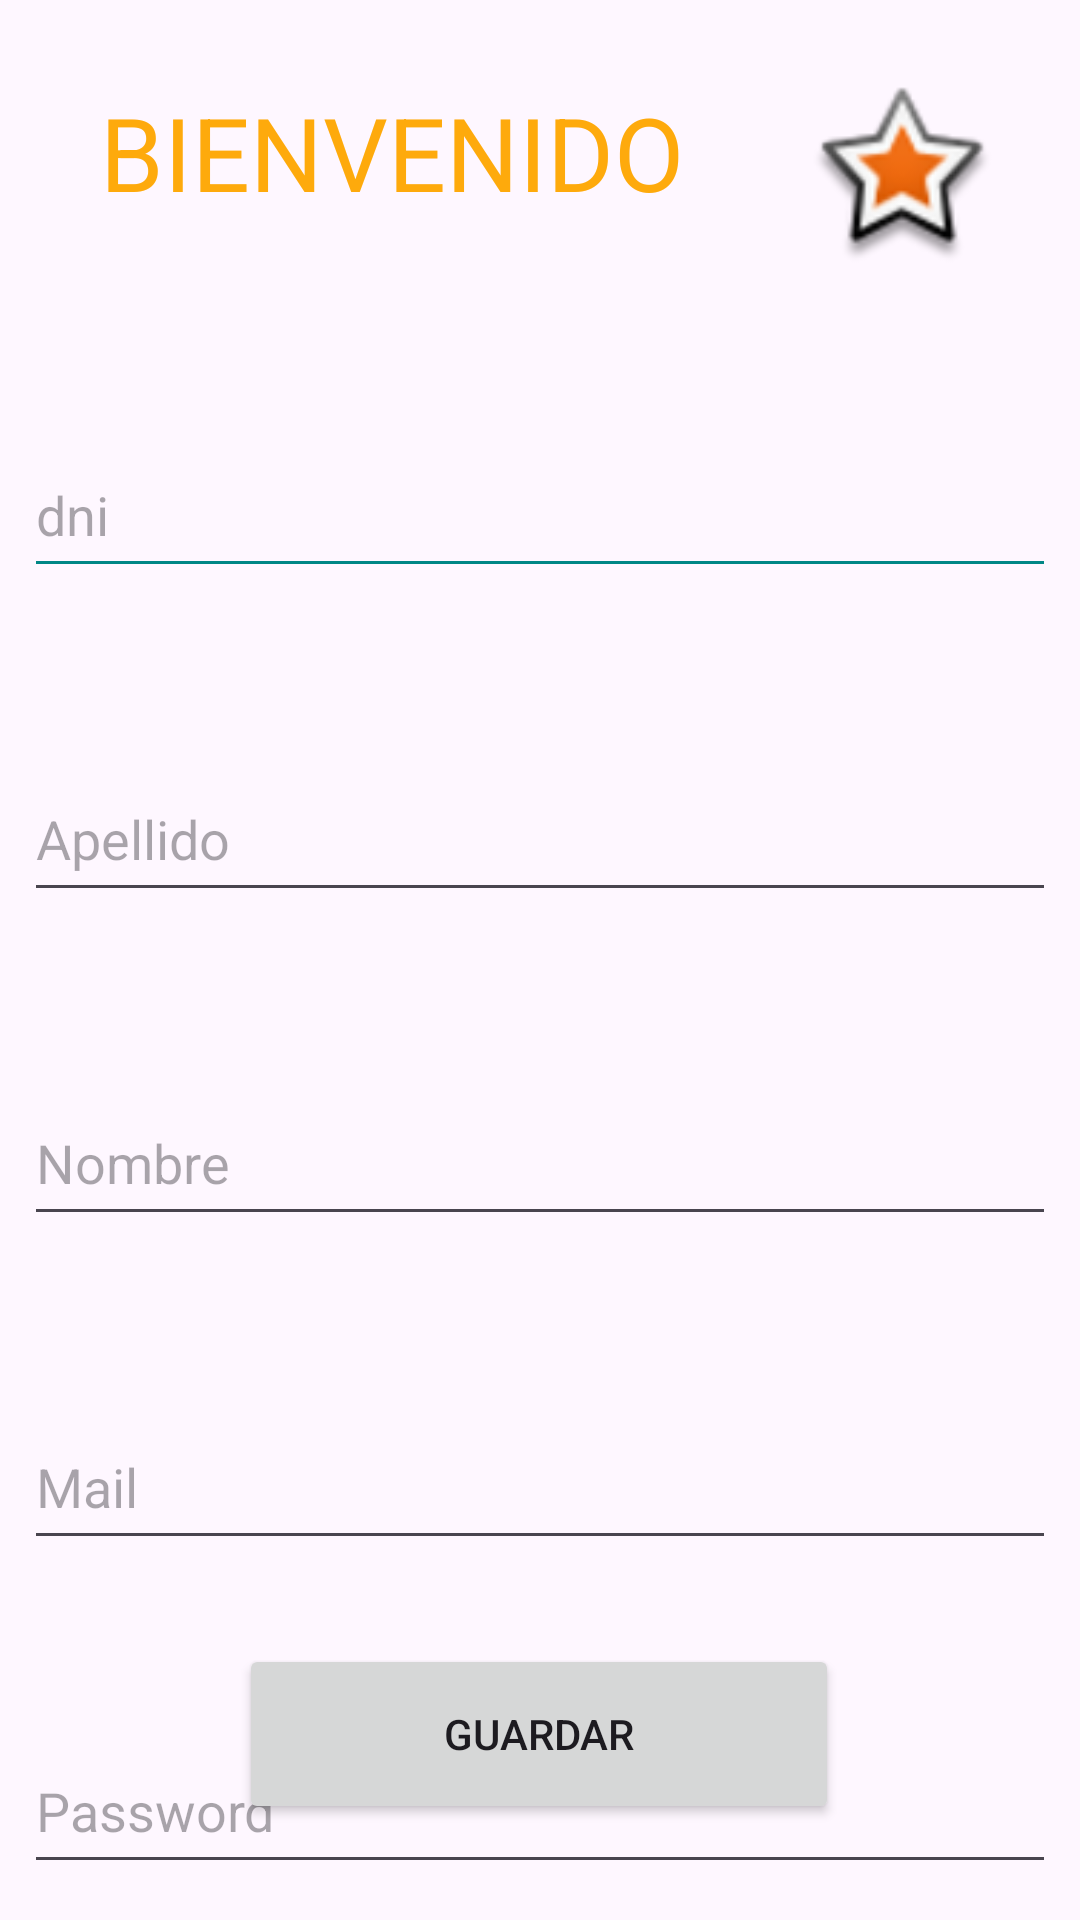

Produce the Android XML layout that renders to this screen, including the resource entries it uses.
<!-- AndroidManifest.xml: application theme Theme.LoginObjetOutputTP2 -->
<!-- res/layout/activity_registro.xml -->
<?xml version="1.0" encoding="utf-8"?>
<androidx.constraintlayout.widget.ConstraintLayout xmlns:android="http://schemas.android.com/apk/res/android"
    xmlns:app="http://schemas.android.com/apk/res-auto"
    xmlns:tools="http://schemas.android.com/tools"
    android:id="@+id/main"
    android:layout_width="match_parent"
    android:layout_height="match_parent"
    tools:context=".ui.registro.RegistroActivity">

    <TextView
        android:id="@+id/textView"
        android:layout_width="215dp"
        android:layout_height="60dp"
        android:layout_marginTop="28dp"

        android:text="BIENVENIDO"
        android:textAlignment="center"
        android:textColor="?android:attr/colorPressedHighlight"
        android:textSize="34sp"
        app:layout_constraintEnd_toEndOf="parent"
        app:layout_constraintHorizontal_bias="0.161"
        app:layout_constraintStart_toStartOf="parent"
        app:layout_constraintTop_toTopOf="parent" />

    <EditText
        android:id="@+id/etDni"
        android:layout_width="match_parent"
        android:layout_height="52dp"
        android:layout_marginStart="8dp"
        android:layout_marginTop="56dp"
        android:layout_marginEnd="8dp"
        android:backgroundTint="@color/design_default_color_secondary_variant"
        android:ems="10"
        android:hint="dni"
        android:inputType="text"
        app:layout_constraintEnd_toEndOf="parent"
        app:layout_constraintHorizontal_bias="1.0"
        app:layout_constraintStart_toStartOf="parent"
        app:layout_constraintTop_toBottomOf="@+id/textView" />

    <EditText
        android:id="@+id/etApellido"
        android:layout_width="match_parent"
        android:layout_height="52dp"
        android:layout_marginStart="8dp"
        android:layout_marginTop="56dp"
        android:layout_marginEnd="8dp"
        android:ems="10"
        android:hint="Apellido"
        android:inputType="text"
        app:layout_constraintEnd_toEndOf="parent"
        app:layout_constraintHorizontal_bias="0.472"
        app:layout_constraintStart_toStartOf="parent"
        app:layout_constraintTop_toBottomOf="@+id/etDni" />

    <EditText
        android:id="@+id/etNombre"
        android:layout_width="match_parent"
        android:layout_height="52dp"
        android:layout_marginStart="8dp"
        android:layout_marginTop="56dp"
        android:layout_marginEnd="8dp"
        android:ems="10"
        android:hint="Nombre"
        android:inputType="text"
        app:layout_constraintEnd_toEndOf="parent"
        app:layout_constraintHorizontal_bias="0.472"
        app:layout_constraintStart_toStartOf="parent"
        app:layout_constraintTop_toBottomOf="@+id/etApellido" />

    <EditText
        android:id="@+id/etMail"
        android:layout_width="match_parent"
        android:layout_height="52dp"
        android:layout_marginStart="8dp"
        android:layout_marginTop="56dp"
        android:layout_marginEnd="8dp"
        android:ems="10"
        android:hint="Mail"
        android:inputType="text"
        app:layout_constraintEnd_toEndOf="parent"
        app:layout_constraintHorizontal_bias="0.497"
        app:layout_constraintStart_toStartOf="parent"
        app:layout_constraintTop_toBottomOf="@+id/etNombre" />

    <Button
        android:id="@+id/btnGuardar"
        android:layout_width="200dp"
        android:layout_height="60dp"
        android:layout_marginBottom="32dp"
        android:text="Guardar"
        app:layout_constraintBottom_toBottomOf="parent"
        app:layout_constraintEnd_toEndOf="parent"
        app:layout_constraintHorizontal_bias="0.497"
        app:layout_constraintStart_toStartOf="parent" />

    <ImageView
        android:id="@+id/imageView3"
        android:layout_width="61dp"
        android:layout_height="62dp"
        android:layout_marginTop="28dp"
        app:layout_constraintEnd_toEndOf="parent"
        app:layout_constraintHorizontal_bias="0.525"
        app:layout_constraintStart_toEndOf="@+id/textView"
        app:layout_constraintTop_toTopOf="parent"
        app:srcCompat="@android:drawable/star_big_on" />

    <EditText
        android:id="@+id/etPass"
        android:layout_width="match_parent"
        android:layout_height="52dp"
        android:layout_marginStart="8dp"
        android:layout_marginTop="56dp"
        android:layout_marginEnd="8dp"
        android:ems="10"
        android:hint="Password"
        android:inputType="numberPassword"
        app:layout_constraintEnd_toEndOf="parent"
        app:layout_constraintHorizontal_bias="0.0"
        app:layout_constraintStart_toStartOf="parent"
        app:layout_constraintTop_toBottomOf="@+id/etMail" />

</androidx.constraintlayout.widget.ConstraintLayout>
<!-- resources referenced by this layout -->
<resources>
  <style name="Theme.LoginObjetOutputTP2" parent="Base.Theme.LoginObjetOutputTP2" />
  <style name="Base.Theme.LoginObjetOutputTP2" parent="Theme.Material3.DayNight.NoActionBar">
          
          
      </style>
</resources>
